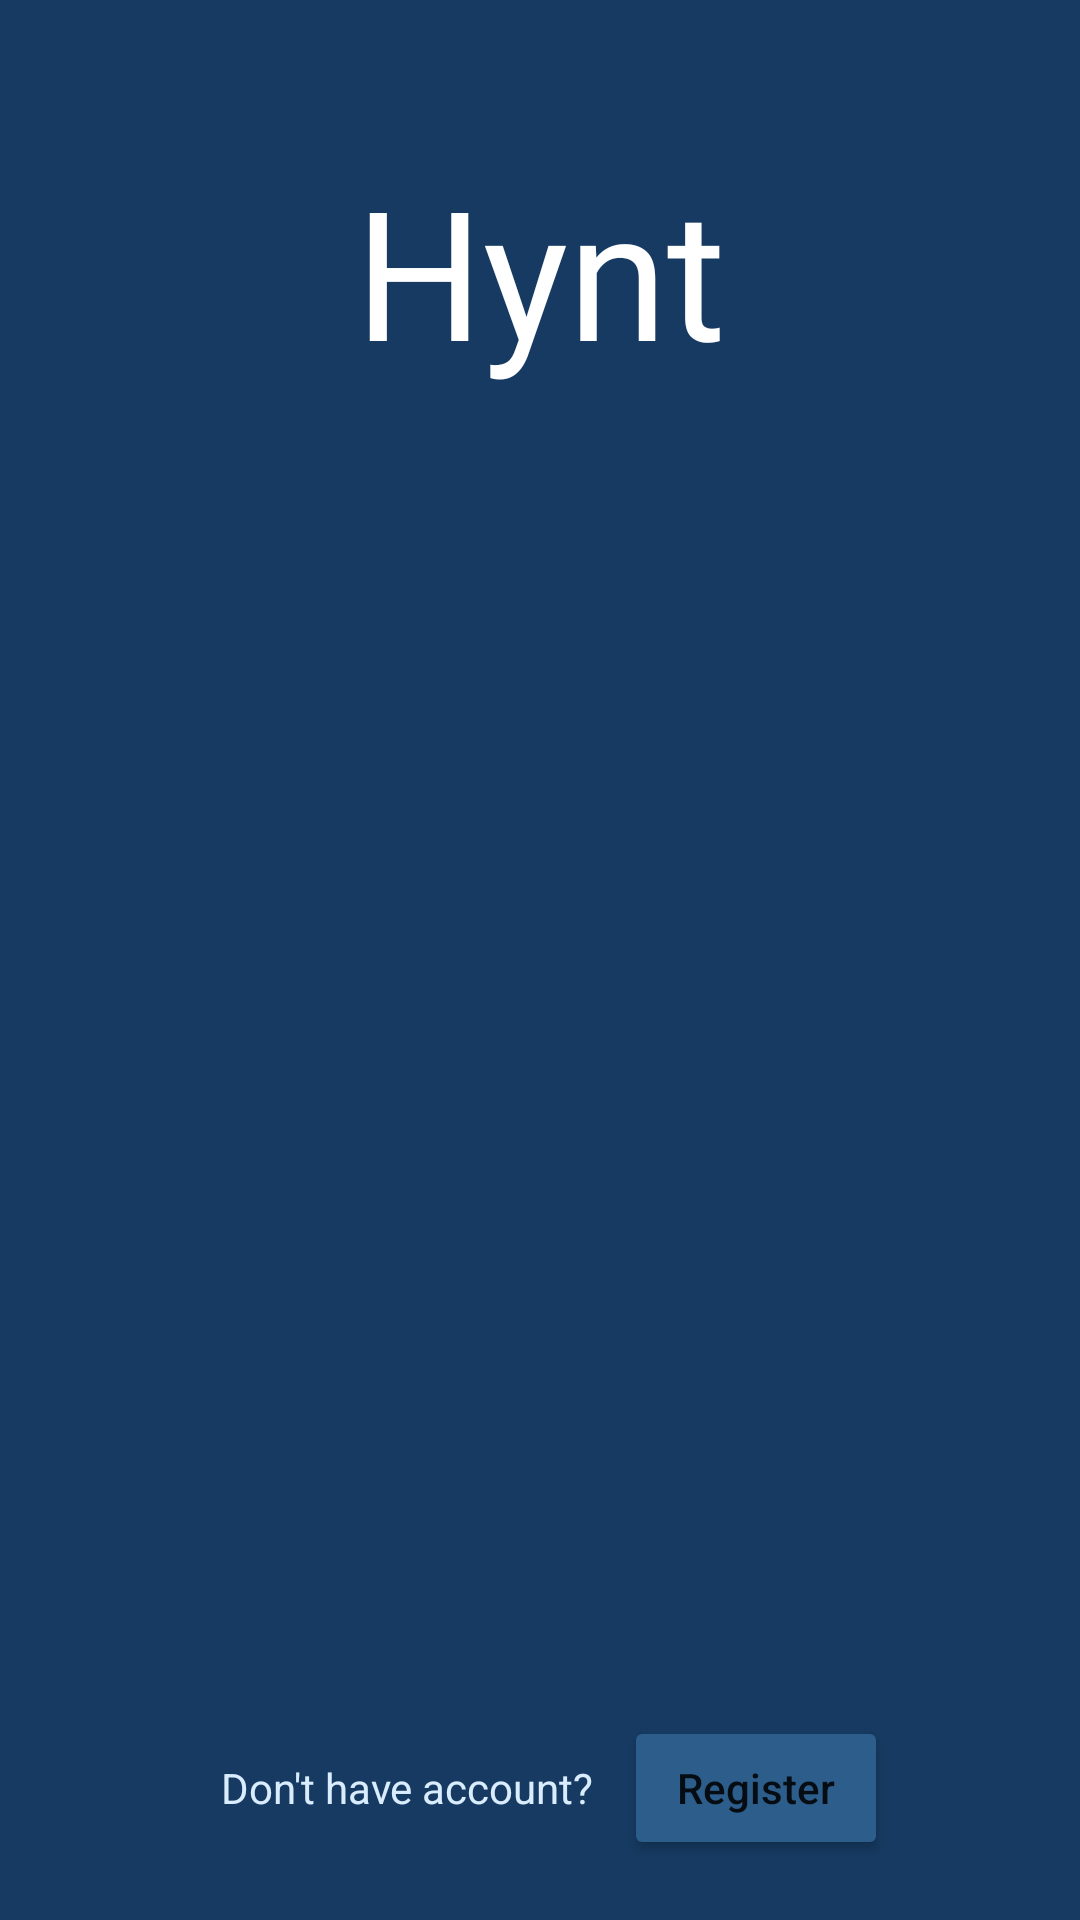

Reconstruct the res/layout file that produces this screen, plus the resources it refers to.
<!-- AndroidManifest.xml: application theme Theme.Hynt -->
<!-- res/layout/activity_authorization.xml -->
<?xml version="1.0" encoding="utf-8"?>
<LinearLayout
    xmlns:android="http://schemas.android.com/apk/res/android"
    xmlns:app="http://schemas.android.com/apk/res-auto"
    xmlns:tools="http://schemas.android.com/tools"
    android:layout_width="match_parent"
    android:layout_height="match_parent"
    android:background="@color/blue_dark"
    tools:context=".AuthorizationActivity"
    android:orientation="vertical">


    <TextView
        android:id="@+id/authorization_img_logo"
        android:layout_marginTop="50dp"
        android:layout_width="match_parent"
        android:layout_height="wrap_content"
        android:text="@string/app_name"
        android:textColor="@color/white"
        android:fontFamily="@font/auttera"
        android:textAlignment="center"
        android:textSize="60dp"
        android:gravity="center_horizontal"
        android:layout_weight="0"/>

        <FrameLayout
            android:layout_marginTop="10dp"
            android:id="@+id/fragment_main"
            android:layout_weight="0.5"
            android:layout_width="match_parent"
            android:layout_height="match_parent"
            >

        </FrameLayout>
    <LinearLayout
        android:layout_width="match_parent"
        android:layout_height="wrap_content"
        android:orientation="horizontal"
        android:layout_weight="0"
        android:paddingHorizontal="50dp"
        android:gravity="center"
        android:layout_marginBottom="20dp"
        >
        <TextView
            android:id="@+id/text_account"
            android:layout_width="wrap_content"
            android:layout_height="wrap_content"
            android:paddingHorizontal="10dp"
            android:text="@string/auth_txt_not_account"
            android:textColor="@color/text_light"/>


        <Button
            android:id="@+id/btn_auth"
            android:layout_width="wrap_content"
            android:layout_height="wrap_content"
            android:textAllCaps="false"
            android:backgroundTint="@color/blue_light"
            android:text="@string/btn_register" />
    </LinearLayout>


</LinearLayout>
<!-- resources referenced by this layout -->
<resources>
  <color name="blue_dark">#163A61</color>
  <color name="blue_light">#2C5D8B</color>
  <color name="text_light">#DAEDFF</color>
  <color name="white">#FFFFFFFF</color>
  <string name="app_name">Hynt</string>
  <string name="auth_txt_not_account">Don\'t have account?</string>
  <string name="btn_register">Register</string>
  <style name="Theme.Hynt" parent="Theme.MaterialComponents.Light.DarkActionBar">
          
          <item name="colorPrimary">@color/blue_light</item>
          <item name="colorPrimaryVariant">@color/blue_dark</item>
          <item name="colorOnPrimary">@color/white</item>
          
          <item name="colorSecondary">@color/blue_light</item>
          <item name="colorSecondaryVariant">@color/black_blue</item>
          <item name="colorOnSecondary">@color/white</item>
          
          <item name="android:statusBarColor" tools:targetApi="l">?attr/colorPrimaryVariant</item>
          
          <item name="android:progressBackgroundTint">@color/white</item>
          <item name="android:editTextPreferenceStyle">@color/white</item>
          <item name="android:editTextStyle">@color/white</item>
      </style>
  <color name="black_blue">#0A1C30</color>
</resources>
